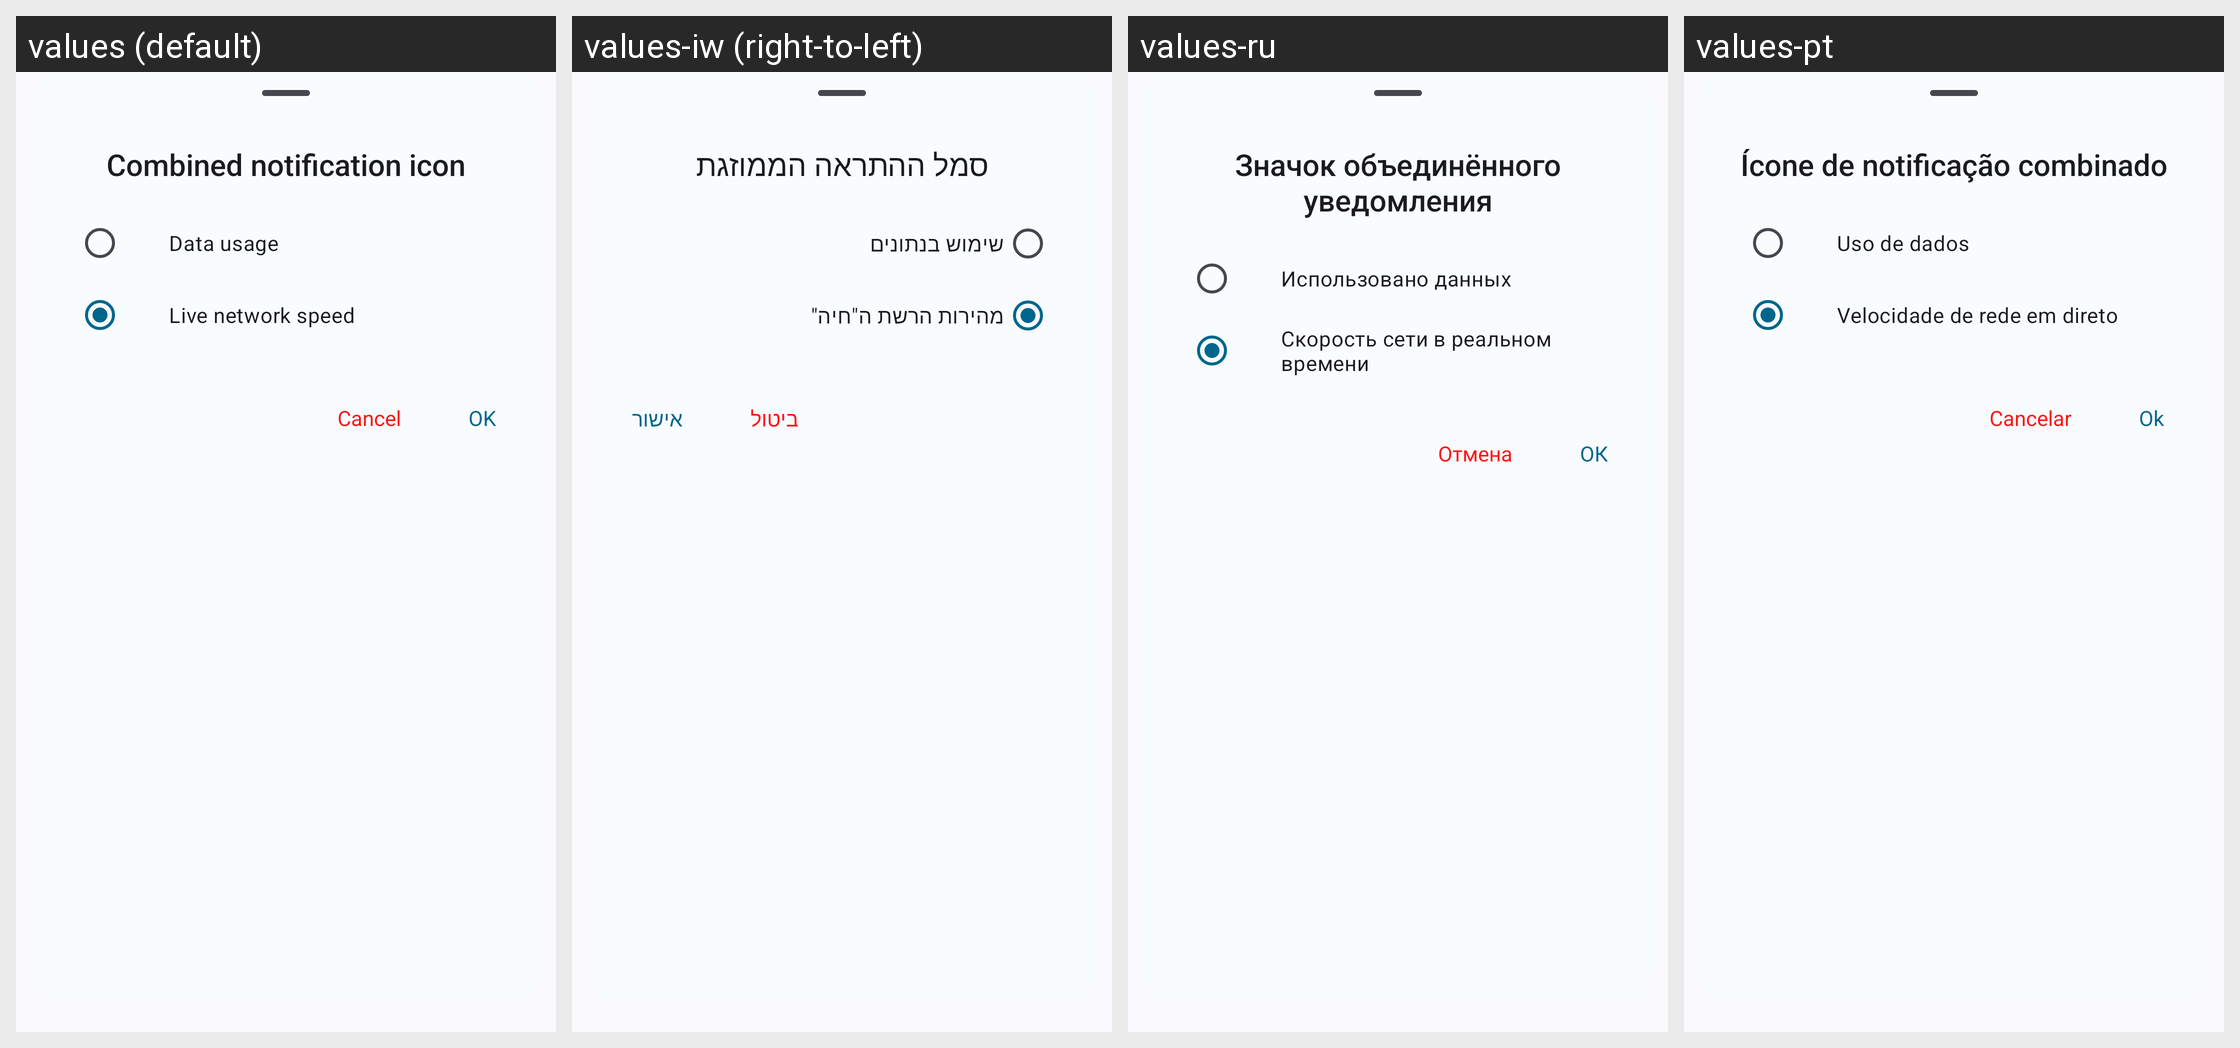

For this localized Android screen grid, give each drawn string resource with its value in every locale shown.
Android screen res/layout/layout_combined_notification_icon.xml rendered under 4 locales, left to right: values (default), values-iw (right-to-left), values-ru, values-pt. Device: Nexus 5 (rendered at 1080×1920; each locale shown at half size, 540×960, under a caption strip naming it); theme Theme.DataMonitor.
Other locales in the repository, not shown: values-ar, values-bho, values-cs, values-de, values-es, values-et, values-fr, values-ga, values-hi, values-hu, values-ia, values-in, values-it, values-ja, values-ko, values-ml, values-mr, values-ms, values-nb-rNO, values-nl, values-ota, values-pl, values-pt-rBR, values-ro, values-ta, values-tr, values-uk, values-uz, values-vi, values-zh-rCN, values-zh-rTW.
Strings drawn on this screen, with the default value and each locale's value (text and hints the layout hard-codes, and strings that could not be matched under every locale, appear in the picture but are not listed):

combined_notification_icon
  values: Combined notification icon
  values-iw: סמל ההתראה הממוזגת
  values-ru: Значок объединённого уведомления
  values-pt: Ícone de notificação combinado

title_data_usage
  values: Data usage
  values-iw: שימוש בנתונים
  values-ru: Использовано данных
  values-pt: Uso de dados

network_signal_notification
  values: Live network speed
  values-iw: מהירות הרשת ה"חיה"
  values-ru: Скорость сети в реальном времени
  values-pt: Velocidade de rede em direto

action_cancel
  values: Cancel
  values-iw: ביטול
  values-ru: Отмена
  values-pt: Cancelar

action_ok
  values: OK
  values-iw: אישור
  values-ru: ОК
  values-pt: Ok
